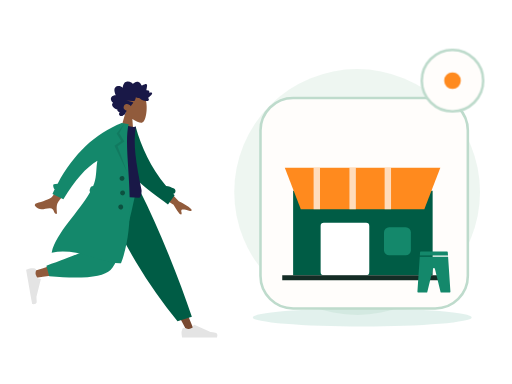
t = 0.00 s
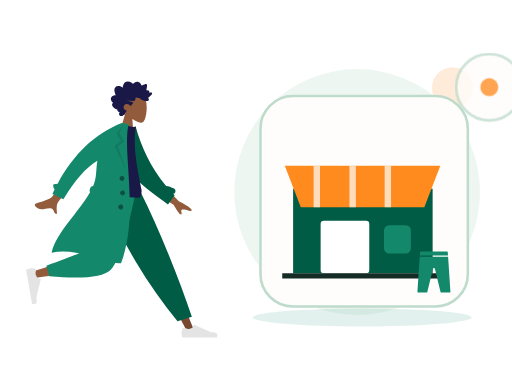
t = 0.70 s
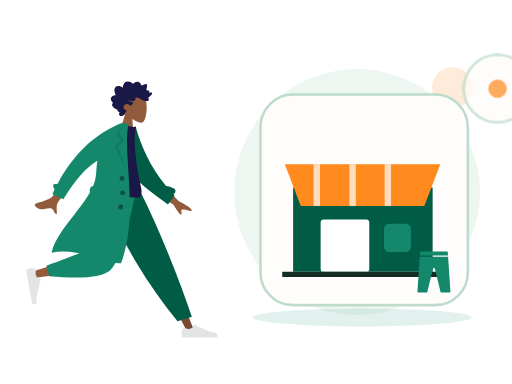
t = 1.05 s
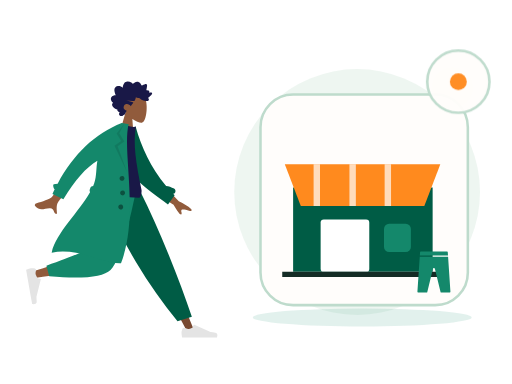
t = 1.75 s
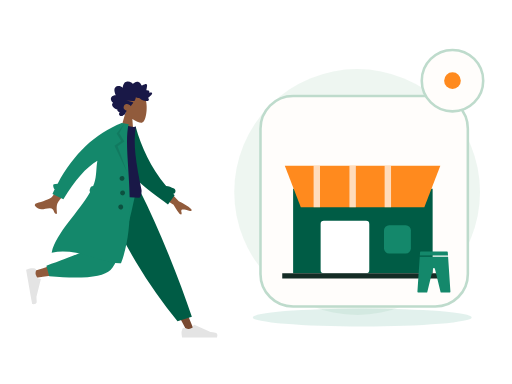
t = 2.10 s
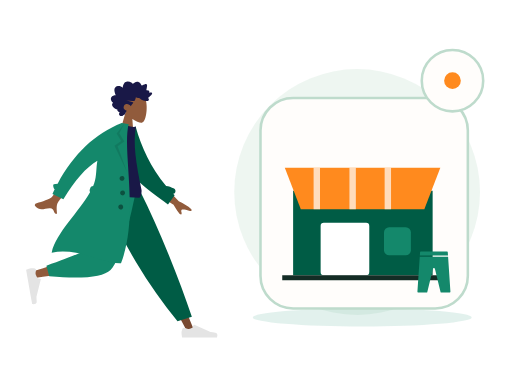
t = 2.80 s

The animated SVG that drew these frames (rendered in a browser with its animation timeline set to each time). Animation: 2 CSS @keyframes rules; one cycle of 2.80 s.

<?xml version="1.0" encoding="UTF-8"?>
<svg xmlns="http://www.w3.org/2000/svg" xmlns:xlink="http://www.w3.org/1999/xlink" width="800" height="600" viewBox="0 0 800 600" role="img" aria-labelledby="base-editorial-title base-editorial-desc" data-illustration="base-editorial" data-base="BASE-EDITORIAL" data-theme="light" data-motion="on" data-requires-business-state="false" data-status="REVUE_VISUELLE_REQUISE">
<title id="base-editorial-title">Editorial — master</title><desc id="base-editorial-desc">Illustration Zamurek. Géométrie vectorielle native. Famille BASE-EDITORIAL. Sources Humaaans / IRA Design lorsque présentes. Pas de preuve transactionnelle.</desc>
<style><![CDATA[#base-editorial-seal{transform-box:fill-box;transform-origin:center;animation:base-editorial-hint 2s ease-in-out 1}#base-editorial-device{transform-box:fill-box;transform-origin:center;animation:base-editorial-float 2.8s ease-in-out 1}@keyframes base-editorial-hint{0%,100%{scale:1;opacity:1}50%{scale:1.1;opacity:.72}}@keyframes base-editorial-float{0%,100%{translate:0 0}50%{translate:0 -6px}}@media(prefers-reduced-motion:reduce){*{animation:none!important;transition:none!important}}]]></style>
<g id="base-editorial-background" data-layer="decor">
<circle cx="558" cy="300" r="192" fill="#EAF4EE" opacity=".81"/>
<ellipse cx="566" cy="496" rx="171" ry="14" fill="#14886B" opacity=".12"/>
<circle cx="707" cy="137" r="32" fill="#FF8A1E" opacity=".17"/>
<path d="M701 218l10 16 16 10-16 10-10 16-10-16-16-10 16-10z" fill="#D21868" opacity=".25"/></g>
<g id="base-editorial-person" data-upstream="Humaaans" data-source="standing-4.svg"><svg x="9" y="89" width="355" height="445" viewBox="0 0 380 480" overflow="visible">
    
    <title>humaaans/standing-4</title>
    <desc>Created with Sketch.</desc>
    <g id="base-editorial-person-node-0" data-part="part" stroke="none" stroke-width="1" fill="none" fill-rule="evenodd">
        <g id="base-editorial-person-node-1" data-part="part" transform="translate(33.000000, 20.000000)">
            <g id="base-editorial-person-node-2" data-part="head" transform="translate(174.354244, 59.765189) rotate(4.000000) translate(-174.354244, -59.765189) translate(103.501978, 5.532072)">
                <g id="base-editorial-person-node-3" data-part="head" stroke-width="1" transform="translate(56.316359, 32.329762)" fill="#915B3C">
                    <path d="M8.61668863,35.9695996 C3.8111203,30.3288374 0.558611141,23.4160055 1.10210733,15.6699789 C2.66807119,-6.64848056 33.7361385,-1.73870383 39.7795208,9.52573796 C45.8229031,20.7901798 45.1047922,49.3633705 37.294259,51.3766405 C34.1794292,52.1795298 27.5439155,50.2127726 20.7905107,46.1421897 L25.0294931,76.1313749 L0,76.1313749 L8.61668863,35.9695996 Z"></path>
                </g>
                <path d="M99.4991371,40.5704108 C100.307567,39.7692754 100.748546,38.6257895 101.130011,37.5400019 C101.526162,36.4120821 101.911083,35.2725397 102.174096,34.0985442 C102.699643,31.7528363 102.704634,29.0552308 101.031237,27.2337892 C99.6891977,25.7731699 97.6755151,25.1180446 95.8170486,24.9756666 C94.5788709,24.8807134 93.3071925,25.0541198 92.1202736,25.4443101 C90.9426657,25.8313872 89.9275692,26.6028432 88.7859576,27.0816565 C88.742378,24.5538252 88.3093662,21.9088331 87.026937,19.7504373 C85.7928868,17.6737117 83.8253755,16.5083295 81.584676,16.2000169 C79.2848465,15.8836099 77.0138141,16.421782 74.95492,17.5351734 C74.4394526,17.8140142 73.9287847,18.106138 73.4400985,18.436762 C73.0308923,18.7136311 72.6054636,19.047057 72.1253206,19.1596518 C71.5900792,19.2853222 71.3247622,18.9761794 70.9768937,18.5856778 C70.5690313,18.1278268 70.1095262,17.724561 69.6232398,17.3670595 C67.473059,15.7865812 64.6519067,15.1367483 62.1608647,16.0841013 C61.0131098,16.5205748 59.8970316,17.2618326 59.118359,18.2832803 C58.4242538,19.1937935 57.9291363,20.6381203 56.971154,21.2724908 C56.5646354,21.5417844 56.2775287,21.1850093 55.9073905,20.9213196 C55.3514151,20.5251104 54.8211652,20.0879104 54.2584706,19.7024937 C53.4680872,19.1610009 52.6123345,18.7559709 51.6959159,18.5439606 C50.3543567,18.2335725 48.5004018,18.3063181 48.1168249,20.0634198 C47.9728396,20.7234225 48.0832283,21.4292934 48.1297836,22.0942773 C48.1936171,23.0073848 48.2602343,23.9201811 48.3395222,24.8319396 C48.3997081,25.5242161 48.4758283,26.1928321 48.606471,26.8726556 C48.6761599,27.2350345 48.8942496,27.9106034 48.7388415,28.2735011 C48.5446533,28.7270973 47.6483927,28.4692189 47.2654877,28.4849925 C46.5091808,28.5162285 45.7497063,28.6488517 45.0504176,28.972004 C44.5084569,29.2225145 43.938659,29.5909122 43.7099143,30.2121035 C43.5692886,30.5936806 43.6063409,30.985635 43.6727661,31.3782121 C43.752438,31.8493462 43.6613433,32.099234 43.6018293,32.5746228 C42.5860609,32.074432 39.0660999,30.9631161 38.623201,32.7835199 C38.4757601,33.3896639 38.8115338,34.0745724 39.0677317,34.5857632 C39.5170619,35.4823707 40.1061538,36.3018741 40.7083964,37.0833962 C41.9646203,38.7137898 43.4643713,40.1200315 45.0779668,41.3226686 C43.1874396,42.1631344 42.6939539,44.6421919 44.330779,46.1192074 C45.0534893,46.7713234 46.0251982,46.9165032 46.9368172,46.8747861 C47.2704792,46.8595313 47.7514862,46.7312666 48.0140194,46.78938 C48.155317,46.820616 48.3065976,46.9403712 48.5023216,46.9537581 C49.7888784,47.0418622 51.2412103,46.7318892 52.498874,46.4464069 C54.7398615,45.9377067 56.8614372,44.8759947 58.5939645,43.258988 C59.0383992,42.8442032 59.4055617,42.6054192 60.0037727,42.6115419 C60.5279753,42.6168344 61.0422908,42.7605614 61.5660134,42.7738445 C62.9517281,42.8092314 64.2011367,42.1317946 65.4878855,41.6808965 C65.5666934,43.4192151 66.0617149,45.3337419 66.7728104,46.8976163 C67.3526873,48.1728952 68.5636038,48.3582356 69.7534985,48.470104 C73.5585504,48.8281244 77.377041,48.4285944 81.1868925,48.4338869 C77.4988526,49.2675036 73.6878493,49.6110993 70.032542,50.5920751 C68.3802625,51.0353977 69.6419578,52.1489967 70.3484458,52.9209716 C71.5117512,54.1922033 72.376719,55.7672853 72.9766578,57.4266319 C74.7807938,55.0749051 77.9696846,53.5253515 80.7948685,54.2478262 C83.9164702,55.0459521 86.11455,59.2673754 84.1184336,62.3022465 C82.9595438,64.064018 80.8667652,64.7441529 79.1254068,65.5010806 C80.4838602,66.9134449 80.8124347,68.9994064 81.6300793,70.7565081 C82.0333342,71.6230211 82.5993885,72.6027516 83.5012165,72.904734 C83.8348785,73.0164986 84.2261346,73.0260458 84.4893398,73.2980375 C84.8154185,73.6347842 84.8930746,74.0112764 85.3094801,74.3007021 C86.9710707,75.4559144 89.56655,75.3668763 91.0393278,73.8593512 C92.371192,72.4959682 92.0246673,70.3385064 90.9123328,68.9562364 C92.6829682,68.2181956 95.9088152,67.2689747 95.205111,64.5104538 C99.0418397,64.2556886 108.357306,58.033191 103.207815,53.4862287 C106.033863,51.8890428 108.630206,47.9856869 106.814935,44.5448518 C105.417126,41.8952936 102.166321,40.7109208 99.4991371,40.5704108" id="base-editorial-person-node-4" data-part="part" fill="#191847" transform="translate(73.002688, 45.365956) scale(-1, 1) translate(-73.002688, -45.365956) "></path>
            </g>
            <g id="base-editorial-person-node-5" data-part="legs" transform="translate(0.000000, 203.717748)">
                <polygon id="base-editorial-person-node-6" data-part="part" fill="#784931" points="135.576421 0 213.070248 129.55569 271.168323 239.084106 283.682133 239.084106 186.337993 5.30873359e-13"></polygon>
                <g id="base-editorial-person-node-7" data-part="part" transform="translate(260.723886, 207.536214)" fill="#E4E4E4">
                    <path d="M2.79301173,26.4915537 C1.62626761,29.6061473 1.04289555,31.9365831 1.04289555,33.4828611 C1.04289555,35.3635003 1.35619618,38.1078205 1.98279745,41.7158218 C4.16447086,41.7158218 23.7715371,41.7158218 60.8039962,41.7158218 C62.3325506,36.662479 61.4501804,33.9343419 58.1568854,33.5314103 C54.8635904,33.1284788 52.1277943,32.7646639 49.9494971,32.4399656 L22.6099678,20.2518671 C22.0839009,20.0173438 21.4673207,20.2536867 21.2327974,20.7797536 C21.2287854,20.7887531 21.2249011,20.7978091 21.2211457,20.8069187 L19.4637818,25.069848 C16.415052,26.4923128 13.9376425,27.2035452 12.0315534,27.2035452 C10.4829012,27.2035452 8.34419941,26.5780944 5.61544804,25.3271928 L5.61545374,25.3271803 C4.56828164,24.8471405 3.33023177,25.3068921 2.85019196,26.3540642 C2.82950154,26.3991988 2.81042931,26.4450579 2.79301173,26.4915537 Z" id="base-editorial-person-node-8" data-part="part"></path>
                </g>
                <path d="M255.032865,221.545314 L279.165526,214.245045 C268.59235,182.636952 255.63342,147.853404 240.288738,109.894402 C224.944056,71.9353994 208.464438,35.3039322 190.849885,2.84217094e-14 L122.69048,2.84217094e-14 C142.274076,44.6578531 163.035313,85.2352452 184.974193,121.732176 C206.913072,158.229107 230.265963,191.500153 255.032865,221.545314 Z" id="base-editorial-person-node-9" data-part="part" fill="#005C45"></path>
                <path d="M130.483574,2.84217094e-14 C123.169612,45.5267591 109.062982,103.692464 107.731697,105.487475 C106.844173,106.684149 74.8930942,117.390616 11.8784597,137.606876 L14.5815936,148.641752 C89.7263975,137.799641 129.321301,129.387885 133.366303,123.406484 C139.433807,114.434384 169.729671,43.5545895 181.463825,2.84217094e-14 L130.483574,2.84217094e-14 Z" id="base-editorial-person-node-10" data-part="part" fill="#915B3C"></path>
                <path d="M34.0291683,128.068071 L38.7904444,145.840535 C94.9943795,150.76997 129.431772,147.208144 142.102622,135.155056 C154.773471,123.101968 169.2145,78.0502828 185.425707,-1.13686838e-13 L120.431644,-1.13686838e-13 C110.160605,63.9126794 104.418425,97.2105109 103.205106,99.8934944 C101.991786,102.576478 78.9331404,111.968003 34.0291683,128.068071 Z" id="base-editorial-person-node-11" data-part="part" fill="#14886B"></path>
                <g id="base-editorial-person-node-12" data-part="part" transform="translate(25.550941, 160.605914) rotate(80.000000) translate(-25.550941, -160.605914) translate(-6.257373, 139.748003)" fill="#E4E4E4">
                    <path d="M2.79301173,26.4915537 C1.62626761,29.6061473 1.04289555,31.9365831 1.04289555,33.4828611 C1.04289555,35.3635003 1.35619618,38.1078205 1.98279745,41.7158218 C4.16447086,41.7158218 23.7715371,41.7158218 60.8039962,41.7158218 C62.3325506,36.662479 61.4501804,33.9343419 58.1568854,33.5314103 C54.8635904,33.1284788 52.1277943,32.7646639 49.9494971,32.4399656 L22.6099678,20.2518671 C22.0839009,20.0173438 21.4673207,20.2536867 21.2327974,20.7797536 C21.2287854,20.7887531 21.2249011,20.7978091 21.2211457,20.8069187 L19.4637818,25.069848 C16.415052,26.4923128 13.9376425,27.2035452 12.0315534,27.2035452 C10.4829012,27.2035452 8.34419941,26.5780944 5.61544804,25.3271928 L5.61545374,25.3271803 C4.56828164,24.8471405 3.33023177,25.3068921 2.85019196,26.3540642 C2.82950154,26.3991988 2.81042931,26.4450579 2.79301173,26.4915537 Z" id="base-editorial-person-node-13" data-part="part"></path>
                </g>
            </g>
            <g id="base-editorial-person-node-14" data-part="body" transform="translate(157.291764, 189.723885) rotate(10.000000) translate(-157.291764, -189.723885) translate(23.922792, 92.208568)">
                <path d="M206.173124,94.1153146 L237.654616,120.804733 C246.485384,123.862803 253.793796,127.410328 259.579851,131.447309 C260.915433,132.846883 262.455388,135.5998 256.571267,134.73118 C250.687146,133.862559 244.458869,133.213532 243.501485,135.174285 C242.5441,137.135038 245.955361,139.798484 244.114915,142.405686 C242.88795,144.14382 238.009153,139.229219 229.478524,127.661882 L197.569051,111.736722 L206.173124,94.1153146 Z M56.7072446,73.4638943 L74.7971874,78.0625522 C50.5815452,118.773292 37.6318712,140.288454 35.9481654,142.60804 C32.1598272,147.827109 34.9113156,157.9002 35.846123,163.177813 C28.1748426,164.545256 31.7616574,153.29197 22.045982,155.171625 C13.1779641,156.887287 5.46312053,162.07869 -2.3052584,154.124844 C-3.26033494,153.146965 -3.84342212,150.216288 -0.344007547,148.912227 C8.37431034,145.663337 21.331407,139.403357 23.5143959,136.82375 C26.4912913,133.305996 37.5555742,112.186044 56.7072446,73.4638943 Z" id="base-editorial-person-node-15" data-part="part" fill="#915B3C" transform="translate(128.887550, 118.378653) rotate(-4.000000) translate(-128.887550, -118.378653) "></path>
                <path d="M212.041997,91.4388947 C216.322135,91.1316164 220.977876,91.840669 225.96947,93.5225255 C228.425683,94.3501164 229.745942,97.0121652 228.918351,99.468378 C228.437693,100.894926 227.338238,101.938296 226.019703,102.400243 C226.974814,103.097038 227.938387,103.789986 228.910523,104.479018 L220.518159,121.611657 C185.202658,104.00331 152.009465,90.7275746 136.884063,61.6576093 C131.807586,51.9009775 133.525829,18.7598762 133.041282,6.70328273 L144.195079,2.12901314 C159.743039,34.2677247 180.784924,65.1009176 212.041997,91.4388947 Z" id="base-editorial-person-node-16" data-part="part" fill="#005C45"></path>
                <path d="M93.8605991,118.795966 C126.647489,122.397786 152.454369,122.397786 171.281237,118.795966 C173.613759,118.349724 173.511327,108.294692 172.429622,105.548568 C155.584668,62.7842666 144.503922,31.478793 144.503922,1.7756729 C141.413084,3.39017178 136.003828,3.63212462 128.276152,2.50153141 C107.508141,33.1115518 97.9618253,68.2330479 93.8605991,118.795966 Z" id="base-editorial-person-node-17" data-part="part" fill="#191847"></path>
                <path d="M87.7686047,123.851994 C86.6551335,122.804333 86.0746685,121.23383 86.3599826,119.615734 L86.9032734,116.534579 C87.2714462,114.446567 88.9672349,112.926105 90.9694489,112.688237 C91.3194625,111.123614 91.6212422,109.569477 91.8704803,108.02672 C93.9758723,94.9945677 90.3786992,82.2161192 90.5476353,69.6676184 C73.7777663,83.9755631 58.7338752,108.681389 45.4159618,143.785095 L25.7190162,137.989136 C26.4705662,135.197044 27.2490397,132.439245 28.0544368,129.715738 C25.7810093,128.424203 23.124502,122.504744 25.0363804,121.514185 C27.0109281,120.491156 29.1027284,119.771114 31.3056195,119.347312 C49.3658661,64.9506232 78.8998655,25.168186 119.907618,-3.99680289e-13 L125.540937,-3.94351218e-13 L131.768209,-1.0658141e-14 C128.276152,46.1801869 176.509698,147.001238 159.761787,233.106043 C128.805794,240.019061 84.6121081,218.510359 41.593608,235.694393 C43.1943273,201.019067 75.2586187,160.283448 87.7686085,123.851985 Z" id="base-editorial-person-node-18" data-part="part" fill="#14886B"></path>
                <polygon id="base-editorial-person-node-19" data-part="part" fill-opacity="0.1" fill="#000000" points="124.214865 1.04289555 118.834405 17.5888976 129.669457 29.9926784 119.877301 39.740063 143.567348 80.302957 114.597103 39.8211017 124.214865 29.9926784 114.597103 19.0312358"></polygon>
                <path d="M136.619317,95.9463902 C134.315415,95.9463902 132.447734,94.0787093 132.447734,91.774808 C132.447734,89.4709068 134.315415,87.6032259 136.619317,87.6032259 C138.923218,87.6032259 140.790899,89.4709068 140.790899,91.774808 C140.790899,94.0787093 138.923218,95.9463902 136.619317,95.9463902 Z M141.833794,119.932988 C139.529893,119.932988 137.662212,118.065307 137.662212,115.761406 C137.662212,113.457504 139.529893,111.589823 141.833794,111.589823 C144.137695,111.589823 146.005376,113.457504 146.005376,115.761406 C146.005376,118.065307 144.137695,119.932988 141.833794,119.932988 Z M142.87669,143.919585 C140.572789,143.919585 138.705108,142.051904 138.705108,139.748003 C138.705108,137.444102 140.572789,135.576421 142.87669,135.576421 C145.180591,135.576421 147.048272,137.444102 147.048272,139.748003 C147.048272,142.051904 145.180591,143.919585 142.87669,143.919585 Z" id="base-editorial-person-node-20" data-part="part" fill-opacity="0.4" fill="#000000"></path>
            </g>
        </g>
    </g>
</svg></g>
<g id="base-editorial-device" data-layer="object" transform="translate(407 153)">
<rect x="0" y="0" width="324" height="329" rx="51" fill="#FFFDFB" stroke="#BEDBCC" stroke-width="4"/>
<g id="base-editorial-object-geometry" transform="translate(1 16)"><path d="M50 129h218v132H50z" fill="#005C45"/><path d="M37 93h243l-25 65H62z" fill="#FF8A1E"/><path d="M87 93v65m56-65v65m55-65v65" stroke="#FFFFFF" stroke-width="10" opacity=".7"/><rect x="93" y="179" width="76" height="82" rx="5" fill="#FFFFFF"/><rect x="192" y="186" width="42" height="44" rx="8" fill="#14886B"/><path d="M33 265h255" stroke="#142C25" stroke-width="8"/></g>
</g>
<g id="base-editorial-ira" data-upstream="IRA Design" data-source="leggins.svg"><svg x="645" y="392" width="66" height="66" viewBox="0 0 64 64" overflow="visible"><g class="nc-icon-wrapper" fill="#14886B"><path d="M53.336,7,53,1.934A1,1,0,0,0,52,1H12a1,1,0,0,0-1,.934L10.664,7Z" fill="#14886B" data-color="color-2"></path> <path d="M10.531,9,7,61.934A1,1,0,0,0,8,63H21a1,1,0,0,0,.972-.764L30.5,27.18a1.545,1.545,0,0,1,3,0l8.527,35.056A1,1,0,0,0,43,63H56a1,1,0,0,0,1-1.066L53.469,9Z" fill="#14886B"></path></g></svg></g>
<g id="base-editorial-seal" data-layer="contextual-accessory" transform="translate(707 126)">
<circle r="48" fill="#FFFDFB" stroke="#BEDBCC" stroke-width="4"/>
<g id="base-editorial-context-symbol"><circle r="13" fill="#FF8A1E"/></g></g>
</svg>
